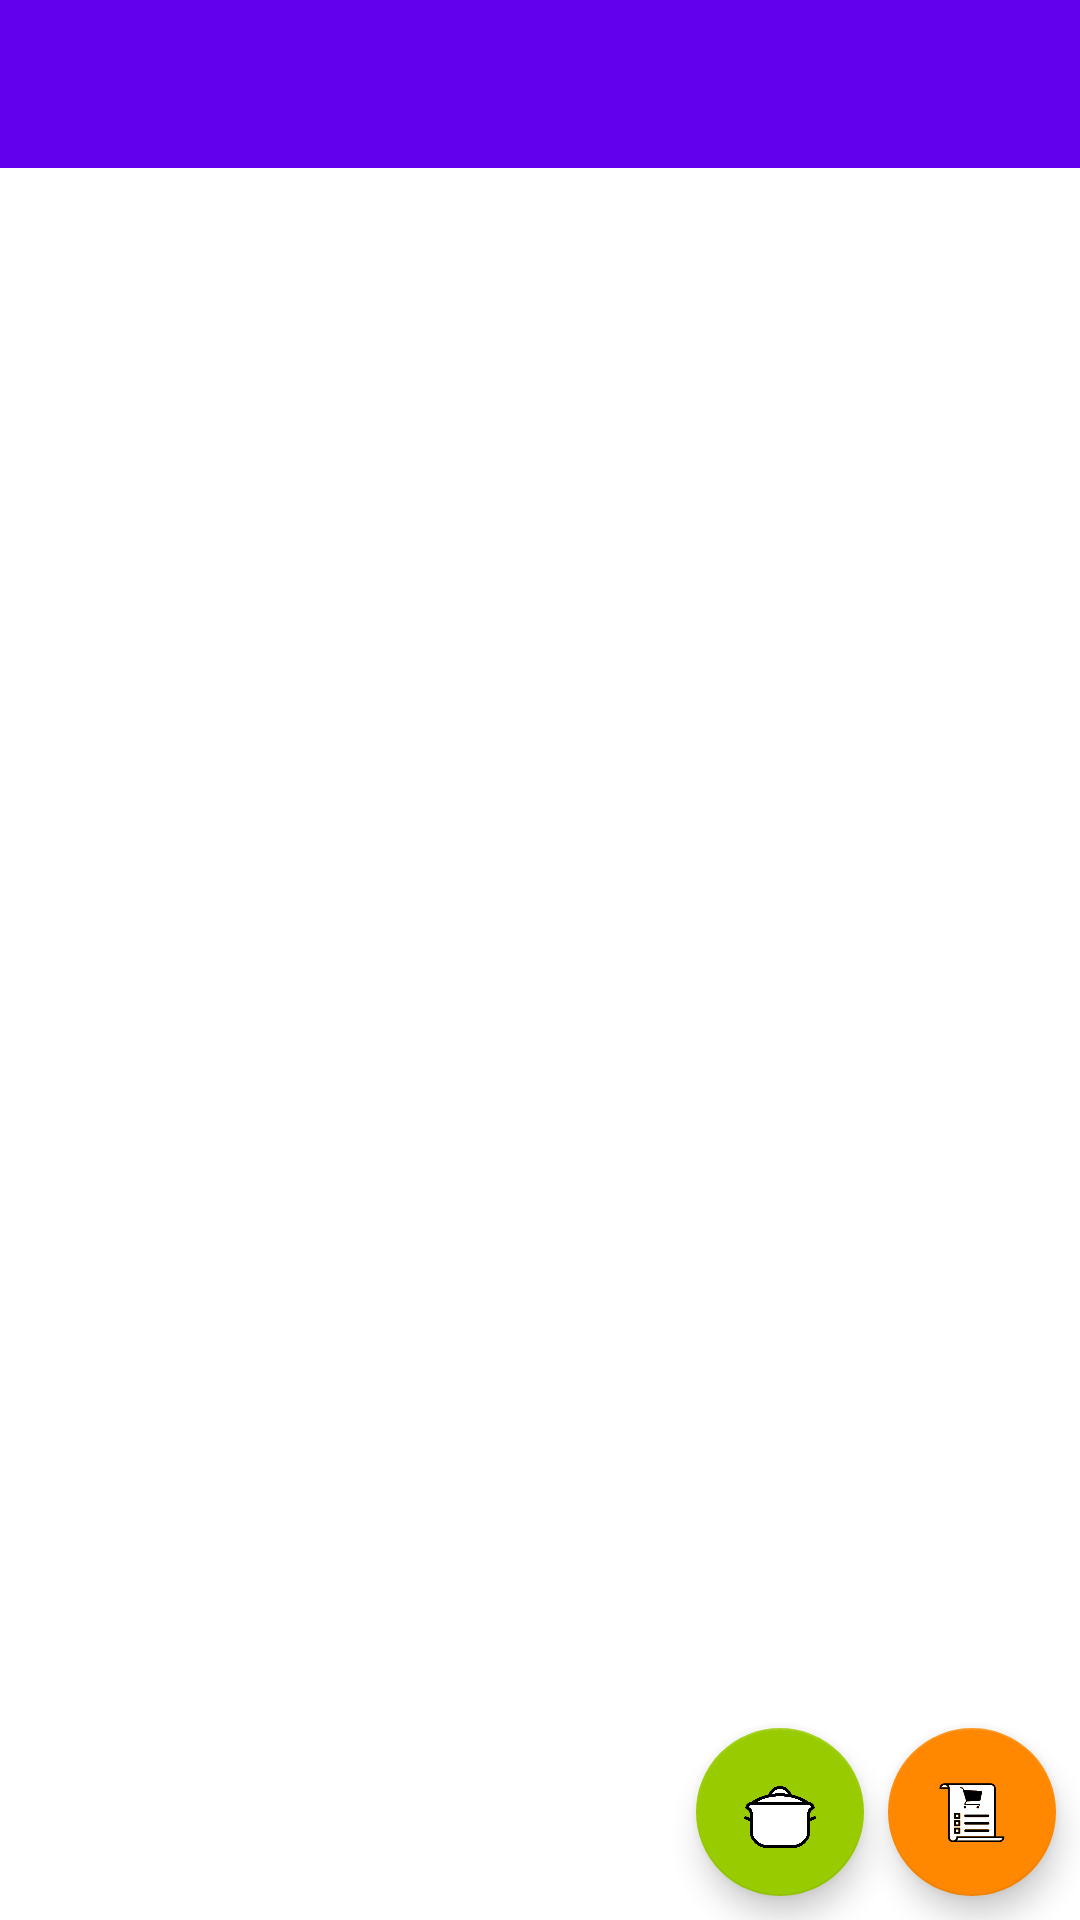

Here is an Android app screen rendered from its layout file. Give the layout XML and the strings, colors and styles it references.
<!-- AndroidManifest.xml: activity theme AppTheme.NoActionBar -->
<!-- res/layout/activity_result.xml -->
<?xml version="1.0" encoding="utf-8"?>
<android.support.constraint.ConstraintLayout xmlns:android="http://schemas.android.com/apk/res/android"
    xmlns:app="http://schemas.android.com/apk/res-auto"
    xmlns:tools="http://schemas.android.com/tools"
    android:id="@+id/coordinatorLayout"
    android:layout_width="match_parent"
    android:layout_height="match_parent"
    tools:context="ch.fridge.activities.detecton.ResultActivity">

    <android.support.v7.widget.Toolbar
        android:id="@+id/toolbar"
        android:layout_width="match_parent"
        android:layout_height="wrap_content"
        android:background="?attr/colorPrimary"
        android:minHeight="?attr/actionBarSize"
        android:theme="?attr/actionBarTheme" />

    <android.support.v7.widget.RecyclerView
        android:id="@+id/result_list"
        android:layout_width="0dp"
        android:layout_height="0dp"
        android:layout_marginBottom="8dp"
        android:layout_marginTop="8dp"
        app:layout_constraintBottom_toBottomOf="parent"
        app:layout_constraintEnd_toEndOf="parent"
        app:layout_constraintHorizontal_bias="0.0"
        app:layout_constraintStart_toStartOf="parent"
        app:layout_constraintTop_toBottomOf="@+id/toolbar"
        app:layout_constraintVertical_bias="1.0" />

    <android.support.design.widget.FloatingActionButton
        android:id="@+id/result_shoppinglist_button"
        android:layout_width="wrap_content"
        android:layout_height="wrap_content"
        android:layout_marginBottom="8dp"
        android:layout_marginEnd="8dp"
        android:clickable="true"
        app:backgroundTint="@android:color/holo_orange_dark"
        app:layout_constraintBottom_toBottomOf="parent"
        app:layout_constraintEnd_toEndOf="parent"
        app:srcCompat="@drawable/shopping_list" />

    <android.support.design.widget.FloatingActionButton
        android:id="@+id/result_recipe_button"
        android:layout_width="wrap_content"
        android:layout_height="wrap_content"
        android:layout_marginBottom="8dp"
        android:layout_marginEnd="8dp"
        android:clickable="true"
        app:backgroundTint="@android:color/holo_green_light"
        app:layout_constraintBottom_toBottomOf="parent"
        app:layout_constraintEnd_toStartOf="@+id/result_shoppinglist_button"
        app:srcCompat="@drawable/boiler_pan_icon" />

</android.support.constraint.ConstraintLayout>
<!-- resources referenced by this layout -->
<resources>
  <!-- drawable boiler_pan_icon: png bitmap (drawable, 6500 bytes) -->
  <!-- drawable shopping_list: png bitmap (drawable, 3089 bytes) -->
  <style name="AppTheme.NoActionBar">
          <item name="windowActionBar">false</item>
          <item name="windowNoTitle">true</item>
      </style>
</resources>
